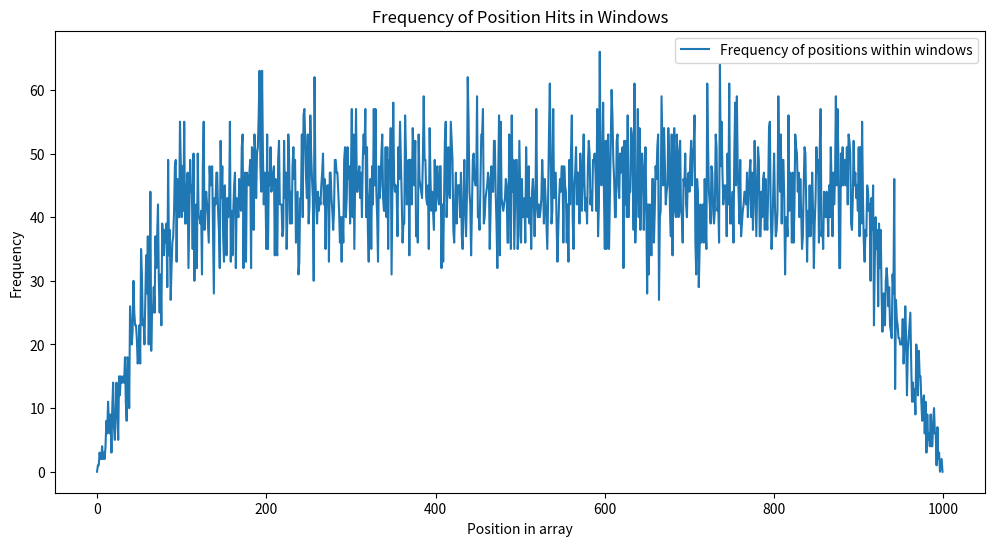

Write the Python code that produced this figure.
import numpy as np
import matplotlib.pyplot as plt

# Parameters
N = 1000  # Length of the array
w = 100    # Window size
k = 10000  # Number of iterations

d = 4

# Initialize the array
array = np.zeros(N)

# Perform the iterations
for _ in range(k):
    # Uniformly randomly choose the window location
    window_start = np.random.randint(0, N - w + 1)
    
    # Within the window, randomly choose three positions
    positions = np.random.choice(range(window_start, window_start + w), d, replace=False)
    
    # Add 1 to each chosen position
    for pos in positions:
        array[pos] += 1

# Visualize the array
plt.figure(figsize=(12, 6))
plt.plot(array, label='Frequency of positions within windows')
plt.xlabel('Position in array')
plt.ylabel('Frequency')
plt.title('Frequency of Position Hits in Windows')
plt.legend()
plt.show()


# The results shows that the two ends has lower frequency than the middle part.
